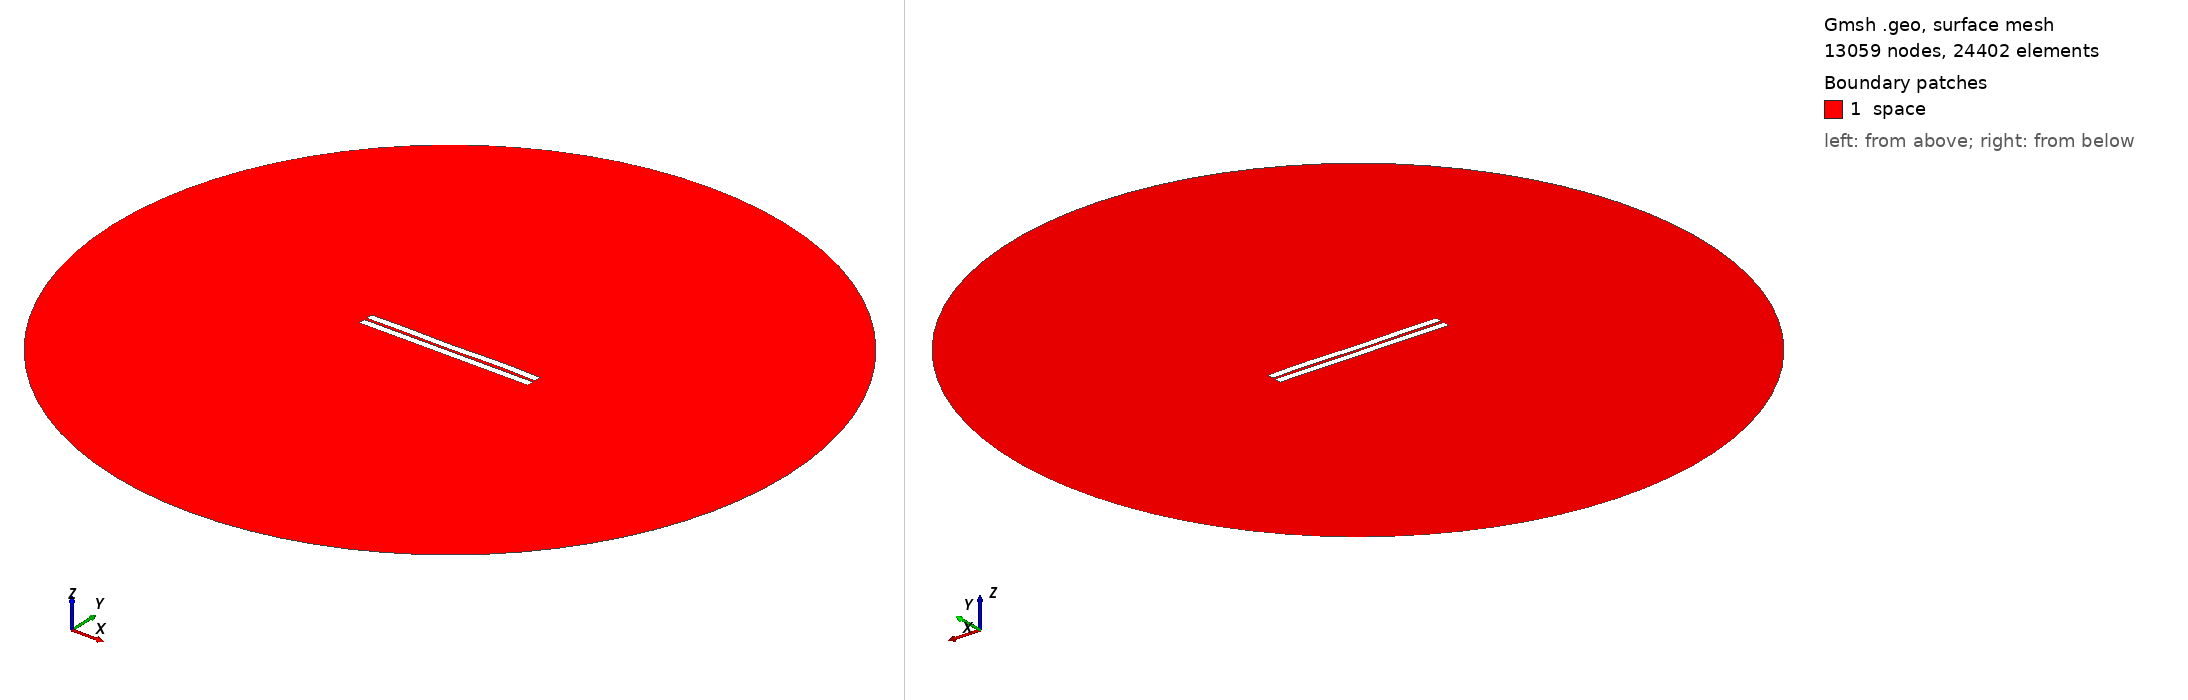

Gmsh geometry script, surface-meshed: 13059 nodes, 24402 surface elements. Boundary patches (legend numbers): 1 space. Left view from above one corner, right view from below the opposite corner. Legend entries are the model's physical surfaces. The drawing asked Gmsh for element sizes between 1% and 20% of the model's largest extent; the script's own settings can give other sizes.

=== 435.geo (drawn) ===
//---------------------------------------
// Geometry kernel
//---------------------------------------

SetFactory("OpenCASCADE");



//---------------------------------------
// Parameters of the geometry
//---------------------------------------

// Overetch of the upper plate
overetch = 0.0;

// Distance between the plates
distance = 1.5;

// Discretization over the x axis (for the deformation)
nx = 50; 

// Length of the plate
L = 100 - overetch; 

// Number of modes
n = 4; 

// 1st mode coefficient
coeff(1) = 0.07499999999999998;
beta(1) = 0.596864 * 3.1415926535 / L;

// 2nd mode coefficient
coeff(2) = 0.0;
beta(2) = 1.49418 * 3.1415926535 / L;

// 3rd mode coefficient
coeff(3) = -0.075;
beta(3) = 2.50025 * 3.1415926535 / L;

// 4th mode coefficient
coeff(4) = 0.15;
beta(4) = 3.49999 * 3.1415926535 / L;



//---------------------------------------
// Upper plate (deformed rectangle)
//---------------------------------------

// Coordiantes of the upper plate
xmin = -50;
xmax = 50 - overetch;

// Height of the upper plate
yheight = 4 - 2 * overetch;

// Indexes of the points
UpperID[] = {};
LowerID[] = {};
LeftID[] = {};
RightID[] = {};

// Point index
p = 1;

// Horizontal edges
For i In {1:nx}
    x = xmin + (i-1)*(xmax - xmin)/(nx-1);

    y_bottom = distance / 2 + overetch;
    For j In {1:n}
        C = (Cosh(beta(j)*L) + Cos(beta(j)*L)) / (Sinh(beta(j)*L) + Sin(beta(j)*L));
        y_bottom  = y_bottom + coeff(j) * (Cosh(beta(j)*(x+50)) - Cos(beta(j)*(x+50)) - C * (Sinh(beta(j)*(x+50)) - Sin(beta(j)*(x+50))));
    EndFor

    y_top = y_bottom + yheight;

    Point(p) = {x, y_top, 0, 1.0};
    UpperID[i] = p;
    p = p + 1;

    Point(p) = {x, y_bottom, 0, 1.0};
    LowerID[i] = p;
    p = p + 1;
EndFor

// Create point lists
UpperPts[] = {}; LowerPts[] = {};
For i In {1:nx}
  UpperPts[] += {UpperID[i]};
  LowerPts[] += {LowerID[i]};
EndFor

// Build splines
Spline(1) = {UpperPts[]};
Spline(2) = {LowerPts[]};
Line(3) = {LowerPts[nx-1], UpperPts[nx-1]};
Line(4) = {LowerPts[0], UpperPts[0]};

// Build the plane surface
Curve Loop(1) = {2, 3, -1, -4};
Plane Surface(1) = {1};



//---------------------------------------
// Lower plate (rectangle)
//---------------------------------------

// Vertices
Point(1001) = {-50, -1, 0, 1.0};
Point(1002) = { 50, -1, 0, 1.0};
Point(1003) = { 50,  -5, 0, 1.0};
Point(1004) = {-50,  -5, 0, 1.0};

// Edges
Line(5) = {1001, 1002};
Line(6) = {1002, 1003};
Line(7) = {1003, 1004};
Line(8) = {1004, 1001};

// Plane surface
Line Loop(2) = {5, 6, 7, 8};
Plane Surface(2) = {2}; 



//---------------------------------------
// Outer (fictious) boundary
//---------------------------------------

// Points
Point(1005) = {0, 0, 0};       // Center
Point(1006) = {200, 0, 0};     // Start point
Point(1007) = {0, 200, 0};     // 90 degrees
Point(1008) = {-200, 0, 0};    // 180 degrees
Point(1009) = {0, -200, 0};    // 270 degrees

// Circle arcs (each needs start, center, end)
Circle(9) = {1006, 1005, 1007};
Circle(10) = {1007, 1005, 1008};
Circle(11) = {1008, 1005, 1009};
Circle(12) = {1009, 1005, 1006};

// Plane surface for the entire domain
Curve Loop(3) = {9, 10, 11, 12};
Surface(3) = {3};

// Subtract the plates from the whole domain to obtain the actual domain where we want to solve the equations
BooleanDifference{ Surface{3}; Delete; }{ Surface{1}; Surface{2}; Delete; }




//---------------------------------------
// Transfinite Lines/Curves
//---------------------------------------

// Set the number of points on the boundaries
r = 7;

// Plates
Transfinite Curve {1, 2} = 50*r Using Progression 1;
Transfinite Curve {3, 4} = 2*r Using Progression 1;
Transfinite Line {5, 7} = 50*r Using Progression 1;
Transfinite Line {6, 8} = 2*r Using Progression 1;

// Outer boundary
Transfinite Line {9, 10, 11, 12} = 20 Using Progression 1;



//---------------------------------------
// Physical groups
//---------------------------------------                

// Physical curves (boundaries)
Physical Line("force_segment", 10) = {2};
Physical Line("upper_plate", 11) = {1, 3, 4};
Physical Line("lower_plate", 12) = {5, 6, 7, 8};
Physical Line("boundary", 20) = {9, 10, 11, 12};

// Physical Surfaces
Physical Surface("space", 30) = {3};



//---------------------------------------
// 6. Generate the Mesh
//---------------------------------------

// 2D mesh generation
Mesh 2;
